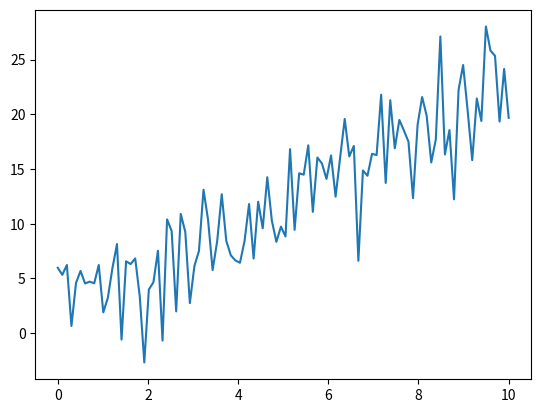

Reproduce this figure in Python.
import numpy as np
import scipy
import matplotlib.pyplot as plt

def generate_data(gradient, offset, start, stop, noise, number_of_points):
    x = np.linspace(start, stop, number_of_points)
    y = (gradient * x) + offset
    noise = np.random.normal(0, noise, size=np.shape(x))
    final_data = y + noise
    return x, final_data

# Generate some data
gradient = 2
offset = 3
noise_level = 4
number_of_points = 100
start = 0
stop = 10

my_x_data, my_y_data = generate_data(gradient, offset, start, stop, noise_level, number_of_points)
plt.plot(my_x_data, my_y_data)
plt.show()

np.save('My_noisy_data', np.vstack([my_x_data, my_y_data]).T)  # NOTICE the .T